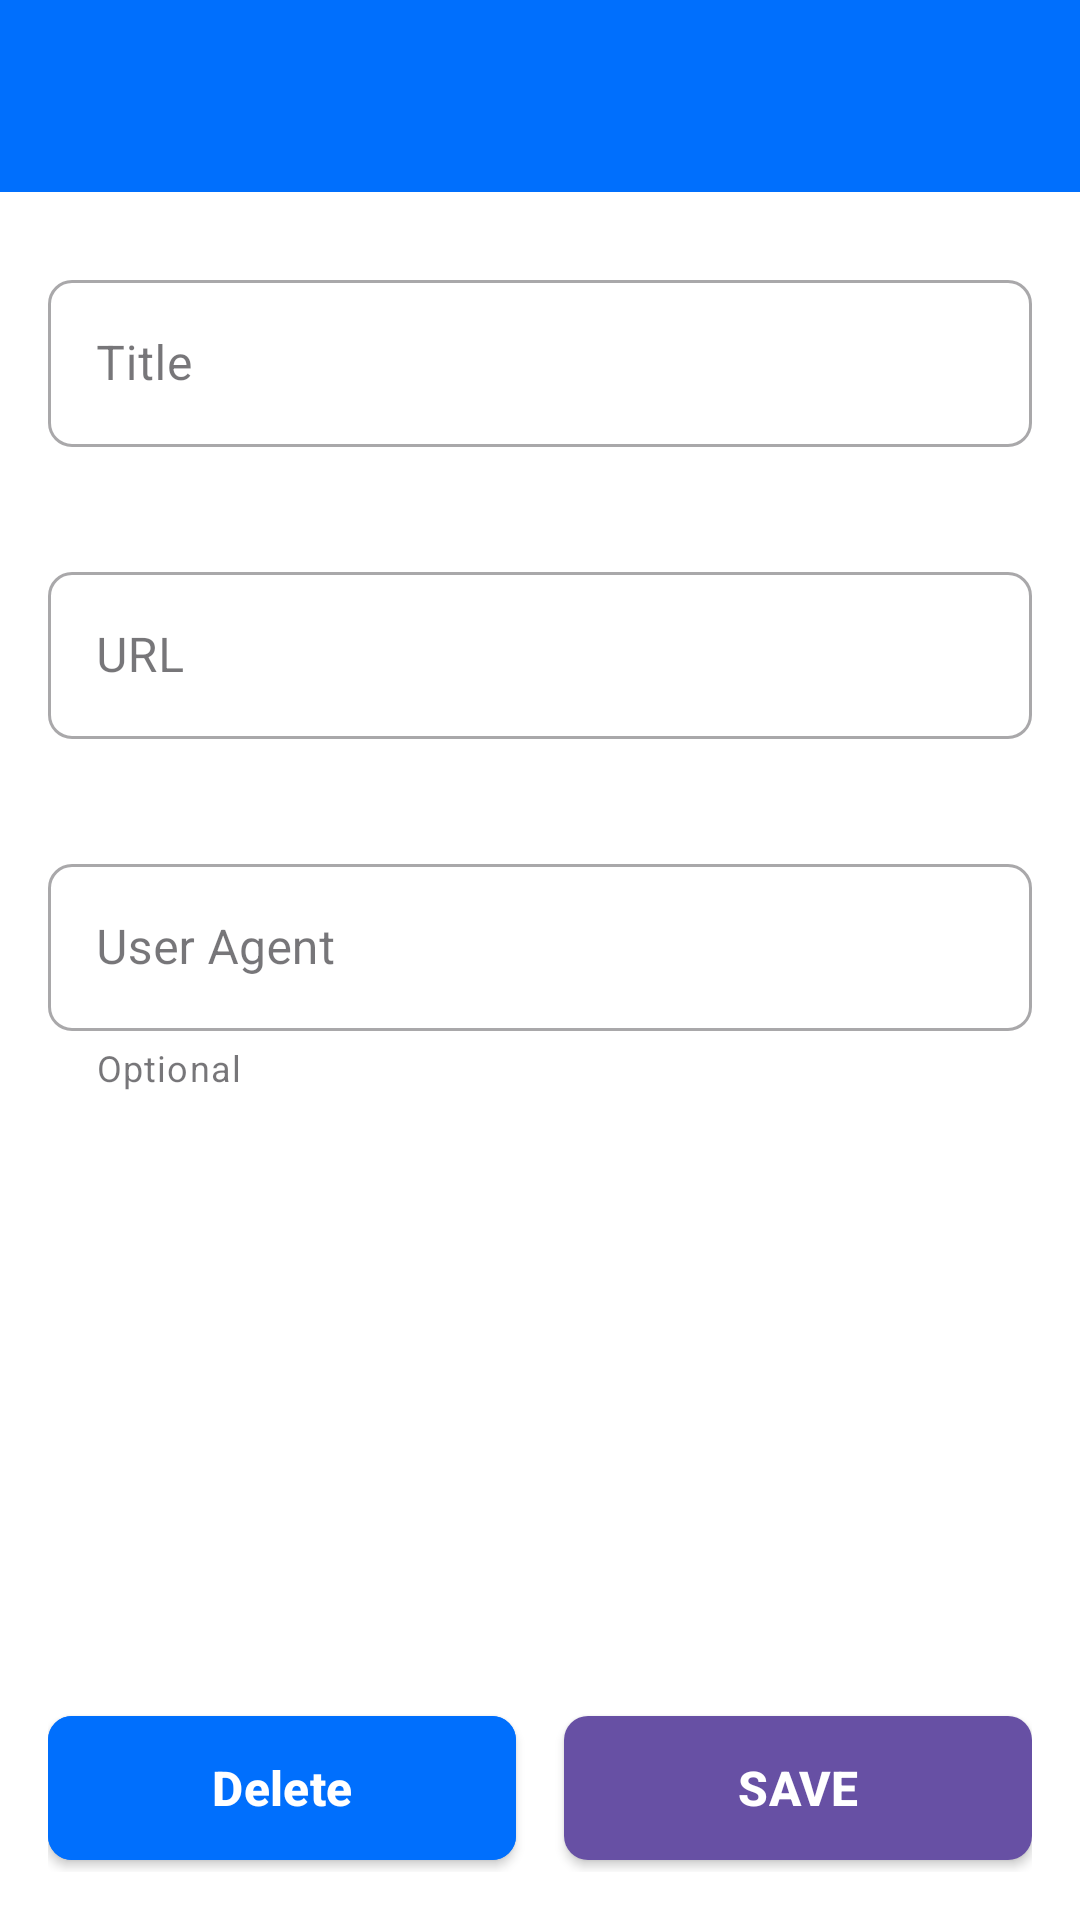

The Android layout XML behind this screen, and the referenced resources:
<!-- AndroidManifest.xml: application theme Base.Theme.URLPlayerBeta -->
<!-- res/layout/activity_update.xml -->
<?xml version="1.0" encoding="utf-8"?>
<LinearLayout xmlns:android="http://schemas.android.com/apk/res/android"
    xmlns:app="http://schemas.android.com/apk/res-auto"
    xmlns:tools="http://schemas.android.com/tools"
    android:layout_width="match_parent"
    android:layout_height="match_parent"
    android:orientation="vertical"
    android:background="@android:color/white"
    android:fitsSystemWindows="true">

    <com.google.android.material.appbar.AppBarLayout
        android:layout_width="match_parent"
        android:layout_height="wrap_content">

        <androidx.appcompat.widget.Toolbar
            android:id="@+id/toolbar"
            android:layout_width="match_parent"
            android:layout_height="?attr/actionBarSize"
            android:background="@color/blue_darkest"
            android:titleTextColor="@android:color/white"

            android:elevation="4dp"
            app:contentInsetStartWithNavigation="0dp"
            android:windowSoftInputMode="adjustResize" />
    </com.google.android.material.appbar.AppBarLayout>

    
    <ScrollView
        android:layout_width="match_parent"
        android:layout_height="0dp"
        android:layout_weight="1"
        android:fillViewport="true"
        android:clipToPadding="false"
        android:scrollbarStyle="outsideOverlay">

        <LinearLayout
            android:layout_width="match_parent"
            android:layout_height="wrap_content"
            android:orientation="vertical"
            android:padding="16dp">

            <com.google.android.material.textfield.TextInputLayout
                android:id="@+id/titleInputLayout"
                android:layout_width="match_parent"
                android:layout_height="wrap_content"
                android:layout_marginTop="8dp"
                style="@style/Widget.MaterialComponents.TextInputLayout.OutlinedBox"
                app:boxCornerRadiusTopStart="8dp"
                app:boxCornerRadiusTopEnd="8dp"
                app:boxCornerRadiusBottomStart="8dp"
                app:boxCornerRadiusBottomEnd="8dp"
                app:errorEnabled="true">

                <com.google.android.material.textfield.TextInputEditText
                    android:id="@+id/titleEditText"
                    android:layout_width="match_parent"
                    android:layout_height="wrap_content"
                    android:hint="@string/title"
                    android:inputType="text"
                    android:maxLines="1"
                    android:imeOptions="actionNext" />
            </com.google.android.material.textfield.TextInputLayout>

            <com.google.android.material.textfield.TextInputLayout
                android:id="@+id/urlInputLayout"
                android:layout_width="match_parent"
                android:layout_height="wrap_content"
                android:layout_marginTop="16dp"
                style="@style/Widget.MaterialComponents.TextInputLayout.OutlinedBox"
                app:boxCornerRadiusTopStart="8dp"
                app:boxCornerRadiusTopEnd="8dp"
                app:boxCornerRadiusBottomStart="8dp"
                app:boxCornerRadiusBottomEnd="8dp"
                app:errorEnabled="true">

                <com.google.android.material.textfield.TextInputEditText
                    android:id="@+id/urlEditText"
                    android:layout_width="match_parent"
                    android:layout_height="wrap_content"
                    android:hint="@string/url"
                    android:inputType="textUri"
                    android:maxLines="1"
                    android:imeOptions="actionNext" />
            </com.google.android.material.textfield.TextInputLayout>

            <com.google.android.material.textfield.TextInputLayout
                android:id="@+id/userAgentInputLayout"
                android:layout_width="match_parent"
                android:layout_height="wrap_content"
                android:layout_marginTop="16dp"
                style="@style/Widget.MaterialComponents.TextInputLayout.OutlinedBox"
                app:boxCornerRadiusTopStart="8dp"
                app:boxCornerRadiusTopEnd="8dp"
                app:boxCornerRadiusBottomStart="8dp"
                app:boxCornerRadiusBottomEnd="8dp"
                app:helperTextEnabled="true"
                app:helperText="@string/optional">

                <com.google.android.material.textfield.TextInputEditText
                    android:id="@+id/userAgentEditText"
                    android:layout_width="match_parent"
                    android:layout_height="wrap_content"
                    android:hint="@string/user_agent"
                    android:inputType="text"
                    android:maxLines="1"
                    android:imeOptions="actionDone" />
            </com.google.android.material.textfield.TextInputLayout>
        </LinearLayout>
    </ScrollView>

    
    <LinearLayout
        android:layout_width="match_parent"
        android:layout_height="wrap_content"
        android:orientation="horizontal"
        android:padding="16dp"
        android:gravity="center_horizontal"
        android:weightSum="2">

        <com.google.android.material.button.MaterialButton
            android:id="@+id/deleteButton"
            android:layout_width="0dp"
            android:layout_height="56dp"
            android:layout_weight="1"
            android:layout_marginEnd="8dp"
            android:text="Delete"
            android:textSize="16sp"
            android:textStyle="bold"
            app:cornerRadius="8dp"
            android:backgroundTint="@color/blue_darkest"
            android:elevation="2dp"
            app:rippleColor="@color/blue_darkest"
            android:stateListAnimator="@null"/>

        <com.google.android.material.button.MaterialButton
            android:id="@+id/saveButton"
            android:layout_width="0dp"
            android:layout_height="56dp"
            android:layout_weight="1"
            android:layout_marginStart="8dp"
            android:text="@string/save"
            android:textSize="16sp"
            android:textStyle="bold"
            app:cornerRadius="8dp"
            android:elevation="2dp"
            android:stateListAnimator="@null"/>

    </LinearLayout>
</LinearLayout>
<!-- resources referenced by this layout -->
<resources>
  <color name="blue_darkest">#006FFD</color>
  <string name="optional">Optional</string>
  <string name="save">SAVE</string>
  <string name="title">Title</string>
  <string name="url">URL</string>
  <string name="user_agent">User Agent</string>
  <style name="Base.Theme.URLPlayerBeta" parent="Theme.Material3.DayNight.NoActionBar">
          
          
  
          <item name="android:statusBarColor">@color/blue_dark</item>
      </style>
  <color name="blue_dark">#2897FF</color>
</resources>
